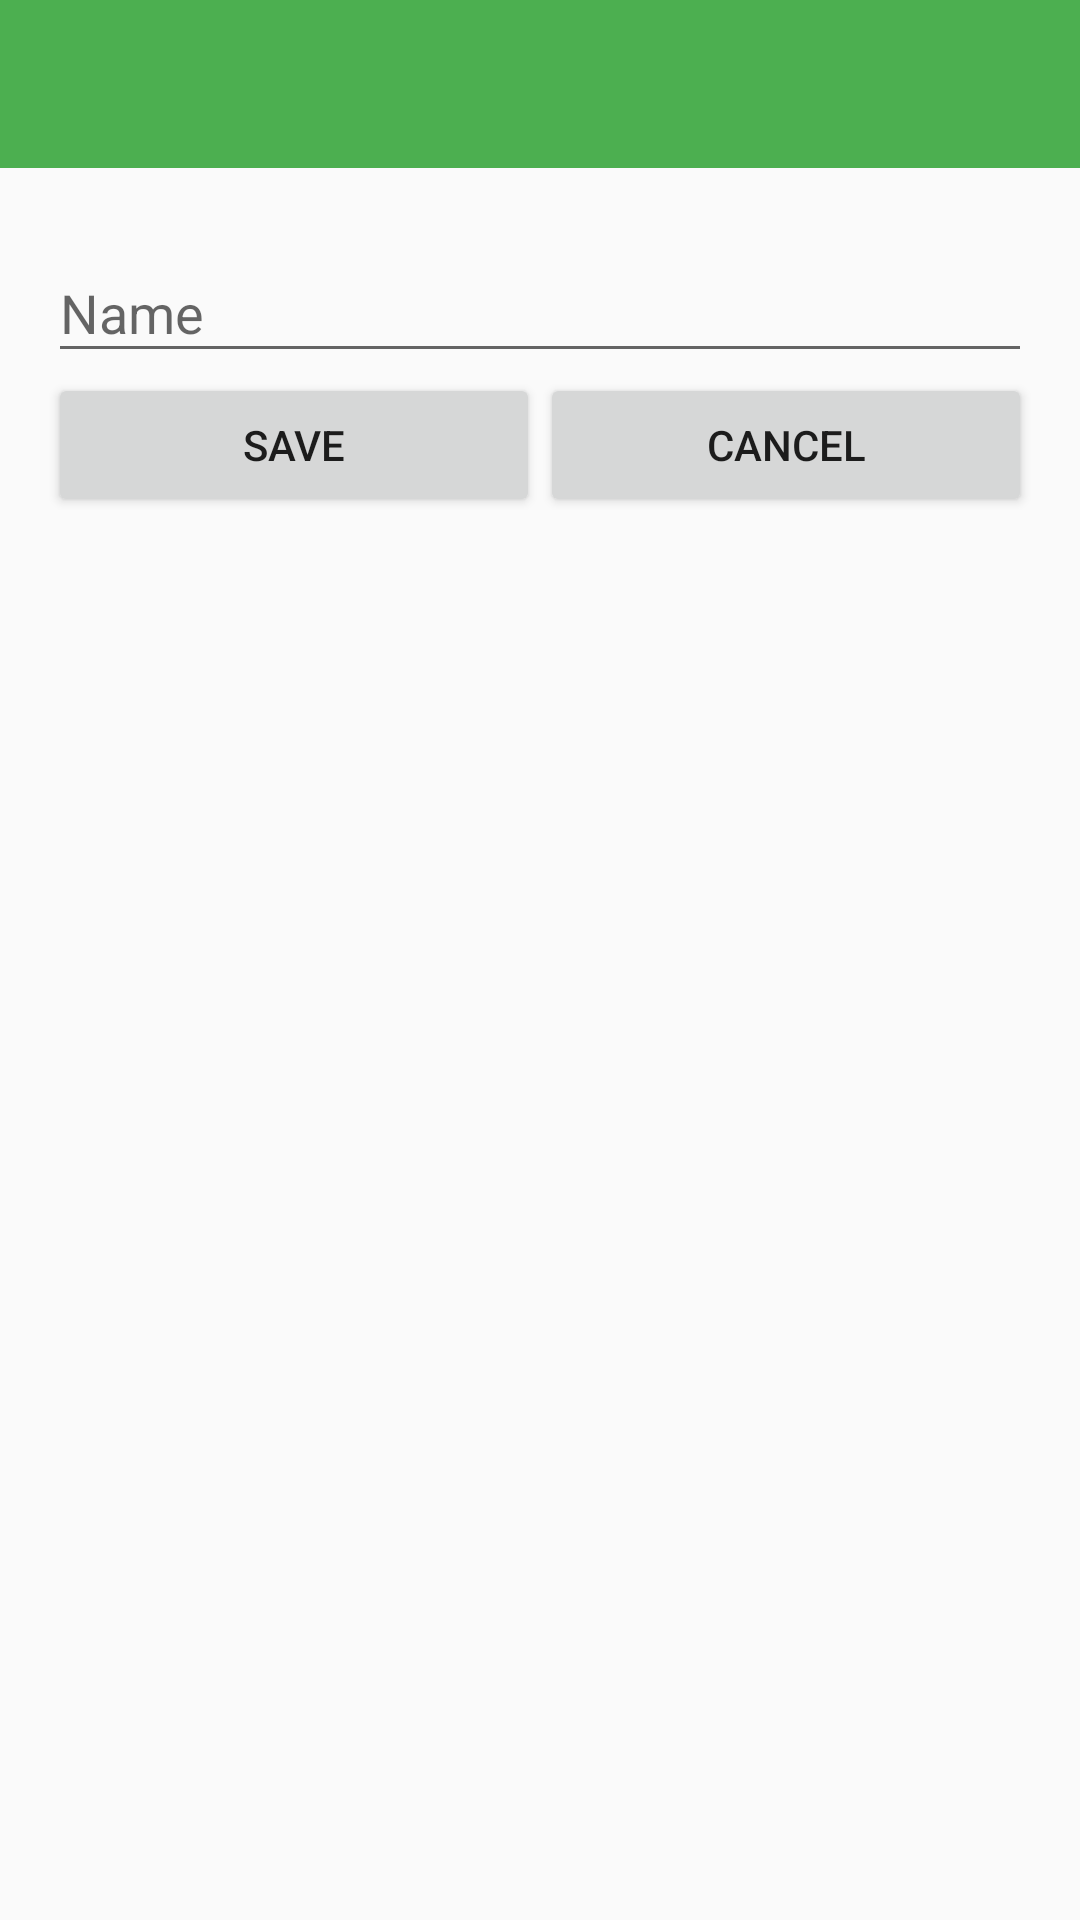

Reconstruct the res/layout file that produces this screen, plus the resources it refers to.
<!-- AndroidManifest.xml: application theme AppTheme -->
<!-- res/layout/save_route.xml -->
<?xml version="1.0" encoding="utf-8"?>
<LinearLayout
    xmlns:android="http://schemas.android.com/apk/res/android"
    android:orientation="vertical"
    android:layout_width="match_parent"
    android:layout_height="match_parent">

    <include layout="@layout/toolbar" />

    <LinearLayout
        android:orientation="vertical"
        android:layout_width="match_parent"
        android:layout_height="wrap_content"
        android:padding="16dp">

        <android.support.design.widget.TextInputLayout
            android:layout_width="match_parent"
            android:layout_height="wrap_content" >

            <EditText
                android:id="@+id/saveFileName"
                android:layout_width="match_parent"
                android:layout_height="wrap_content"
                android:hint="Name"
                />

        </android.support.design.widget.TextInputLayout>

        <LinearLayout
            android:orientation="horizontal"
            android:layout_width="match_parent"
            android:layout_height="match_parent"
            >

            <Button
                android:id="@+id/saveButton"
                android:layout_width="wrap_content"
                android:layout_height="wrap_content"
                android:layout_alignParentStart="true"
                android:layout_weight="1"
                android:text="Save"
                android:onClick="checkFileName" />

            <Button
                android:id="@+id/cancelButton"
                android:layout_width="wrap_content"
                android:layout_height="wrap_content"
                android:layout_weight="1"
                android:text="Cancel"
                android:onClick="cancelSave" />

        </LinearLayout>

    </LinearLayout>

</LinearLayout>
<!-- res/layout/toolbar.xml (included above) -->
<?xml version="1.0" encoding="utf-8"?>
<android.support.v7.widget.Toolbar
    xmlns:android="http://schemas.android.com/apk/res/android"
    android:id="@+id/toolbar"
    android:layout_width="match_parent"
    android:layout_height="wrap_content"
    android:minHeight="?android:attr/actionBarSize"
    android:background="?android:attr/colorPrimary"/>
<!-- resources referenced by this layout -->
<resources>
  <style name="AppTheme" parent="AppTheme.Base" />
  <style name="AppTheme.Base" parent="Theme.AppCompat.Light.NoActionBar">
          <item name="colorPrimary">@color/material_green</item>
          <item name="colorPrimaryDark">@color/material_dark_green</item>
          <item name="colorAccent">@color/material_blue</item>
      </style>
  <color name="material_green">#4CAF50</color>
  <color name="material_dark_green">#388E3C</color>
  <color name="material_blue">#40C4FF</color>
</resources>
